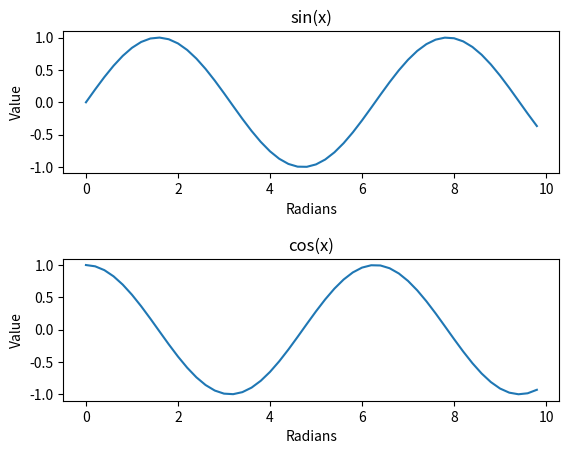

Generate this figure with matplotlib:
import matplotlib.pyplot as plt
import math
import time

# Create sinewaves with sine and cosine
xs = [i / 5.0 for i in range(0, 50)]
y1s = [math.sin(x) for x in xs]
y2s = [math.cos(x) for x in xs]

# Explicitly create our figure and subplots
fig = plt.figure()
ax1 = fig.add_subplot(2, 1, 1)
ax2 = fig.add_subplot(2, 1, 2)

# Draw our sinewaves on the different subplots
ax1.plot(xs, y1s)
ax2.plot(xs, y2s)

# Adding labels to subplots is a little different
ax1.set_title('sin(x)')
ax1.set_xlabel('Radians')
ax1.set_ylabel('Value')
ax2.set_title('cos(x)')
ax2.set_xlabel('Radians')
ax2.set_ylabel('Value')

# We can use the subplots_adjust function to change the space between subplots
plt.subplots_adjust(hspace=0.6)

# Draw all the plots!
plt.show()

time.sleep(5)


